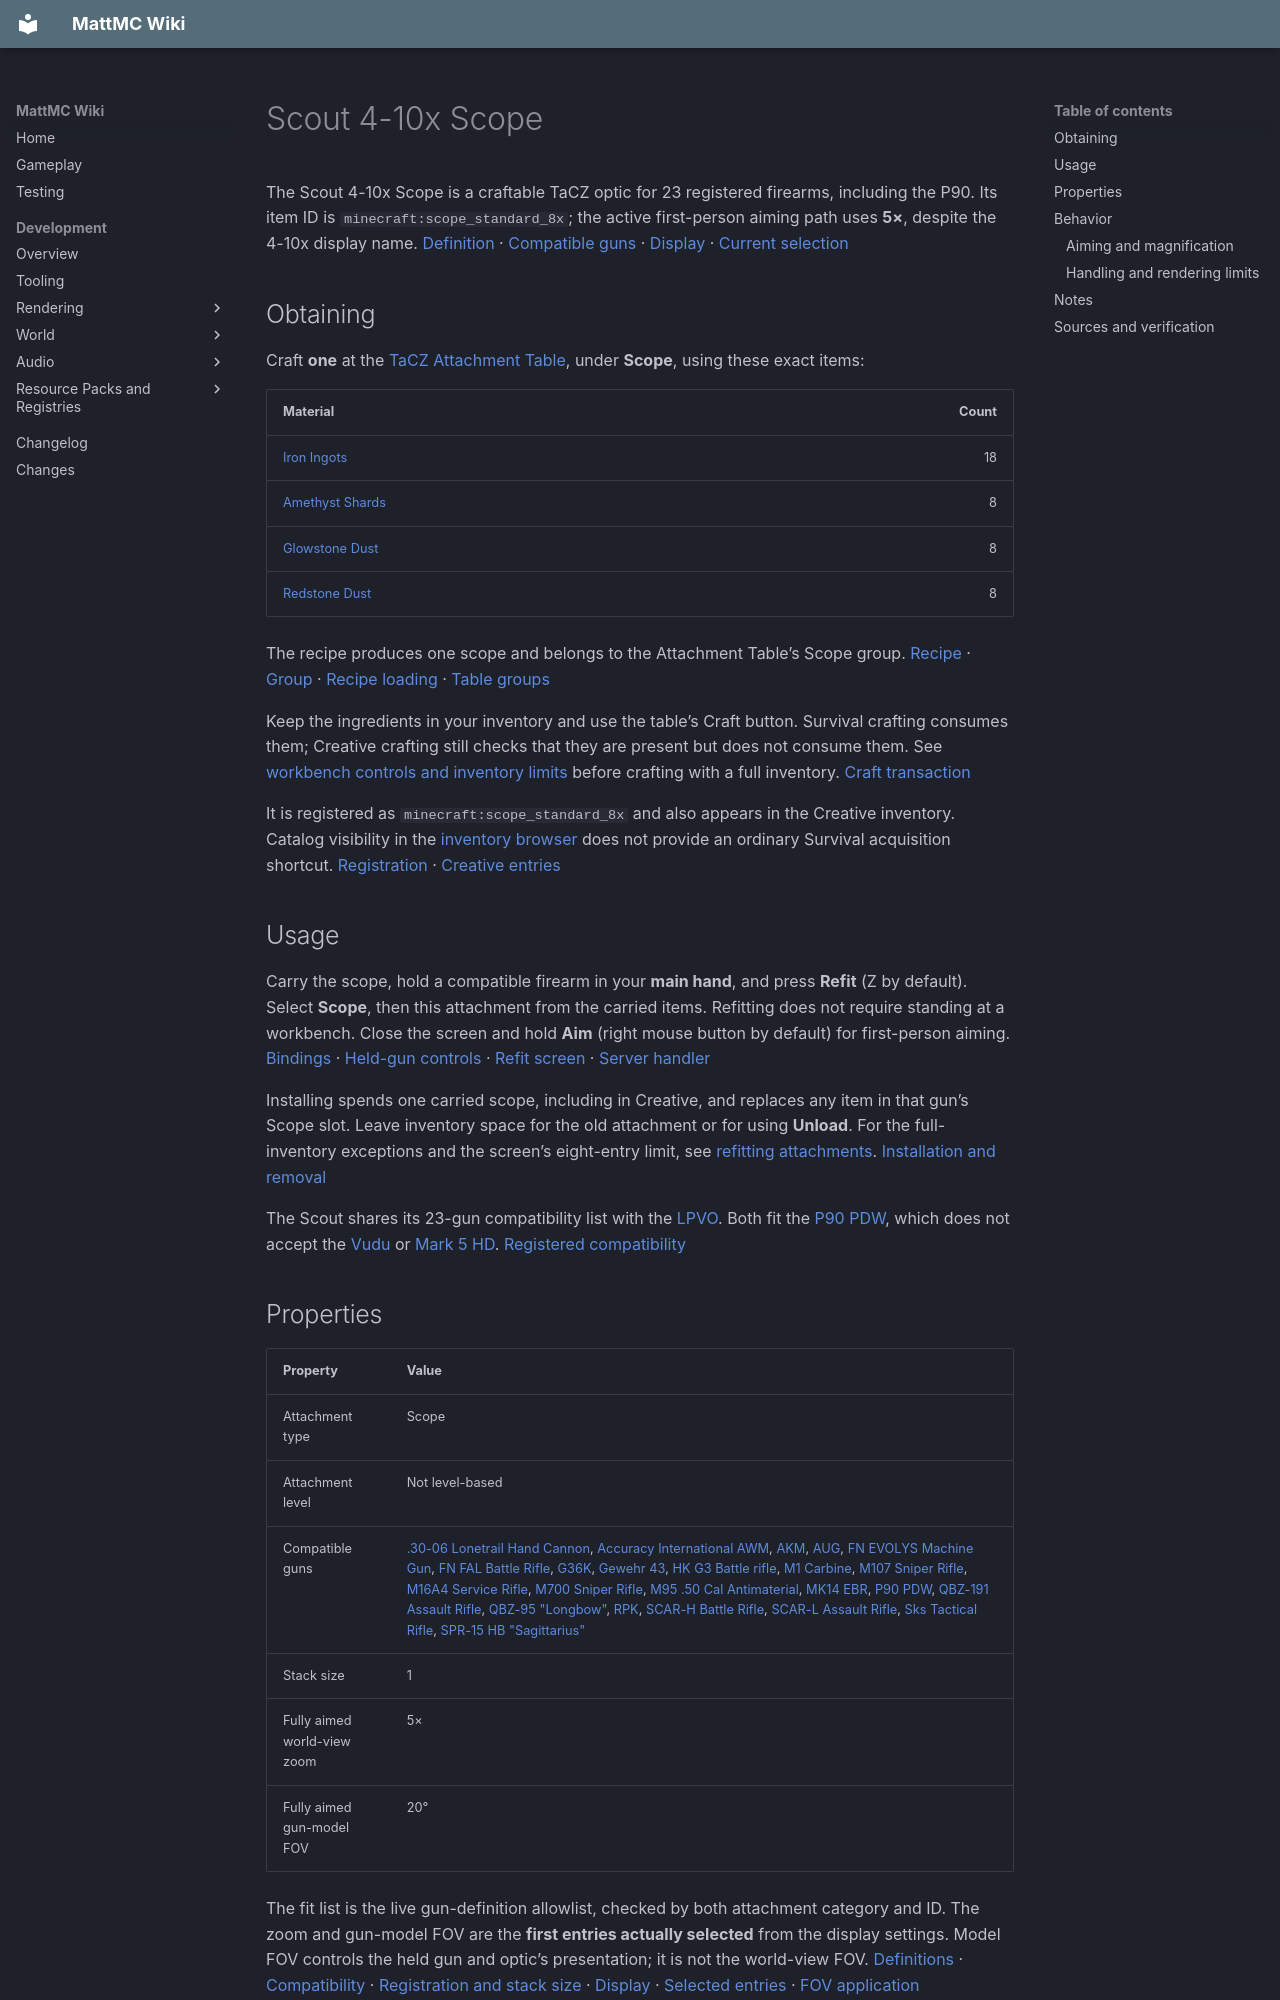

repository: HungLo2020/MattMC · page: gameplay/items/Scout410xScope/index.html · generator: mkdocs

# Scout 4-10x Scope

The Scout 4-10x Scope is a craftable TaCZ optic for 23 registered firearms, including the P90. Its item ID is `minecraft:scope_standard_8x`; the active first-person aiming path uses **5×**, despite the 4-10x display name. [Definition][attachment-definition] · [Compatible guns][gun-definitions] · [Display][display] · [Current selection][first-values]

## Obtaining

Craft **one** at the [TaCZ Attachment Table](../blocks/TaCZWorkbenches.md#attachment-table), under **Scope**, using these exact items:

| Material | Count |
| --- | ---: |
| [Iron Ingots](IronIngot.md) | 18 |
| [Amethyst Shards](AmethystShard.md) | 8 |
| [Glowstone Dust](GlowstoneDust.md) | 8 |
| [Redstone Dust](RedstoneDust.md) | 8 |

The recipe produces one scope and belongs to the Attachment Table’s Scope group. [Recipe][recipe] · [Group][index] · [Recipe loading][recipe-loader] · [Table groups][workbench]

Keep the ingredients in your inventory and use the table’s Craft button. Survival crafting consumes them; Creative crafting still checks that they are present but does not consume them. See [workbench controls and inventory limits](../blocks/TaCZWorkbenches.md#using-a-workbench) before crafting with a full inventory. [Craft transaction][craft-transaction]

It is registered as `minecraft:scope_standard_8x` and also appears in the Creative inventory. Catalog visibility in the [inventory browser](../mechanics/InventoryBrowser.md#mode-and-permission-limits) does not provide an ordinary Survival acquisition shortcut. [Registration][registration] · [Creative entries][creative]

## Usage

Carry the scope, hold a compatible firearm in your **main hand**, and press **Refit** (Z by default). Select **Scope**, then this attachment from the carried items. Refitting does not require standing at a workbench. Close the screen and hold **Aim** (right mouse button by default) for first-person aiming. [Bindings][keys] · [Held-gun controls][input] · [Refit screen][refit-screen] · [Server handler][refit-server]

Installing spends one carried scope, including in Creative, and replaces any item in that gun’s Scope slot. Leave inventory space for the old attachment or for using **Unload**. For the full-inventory exceptions and the screen’s eight-entry limit, see [refitting attachments](../mechanics/TaCZFirearms.md#refitting-attachments). [Installation and removal][refit-transaction]

The Scout shares its 23-gun compatibility list with the [LPVO](LPVO16xScope.md). Both fit the [P90 PDW](P90PDW.md), which does not accept the [Vudu](Vudu16xScope.md) or [Mark 5 HD](Mark5HD525xScope.md). [Registered compatibility][gun-definitions]

## Properties

| Property | Value |
| --- | --- |
| Attachment type | Scope |
| Attachment level | Not level-based |
| Compatible guns | [.30-06 Lonetrail Hand Cannon](3006LonetrailHandCannon.md), [Accuracy International AWM](AccuracyInternationalAWM.md), [AKM](AKM.md), [AUG](AUG.md), [FN EVOLYS Machine Gun](FNEVOLYSMachineGun.md), [FN FAL Battle Rifle](FNFALBattleRifle.md), [G36K](G36K.md), [Gewehr 43](Gewehr43.md), [HK G3 Battle rifle](HKG3Battlerifle.md), [M1 Carbine](M1Carbine.md), [M107 Sniper Rifle](M107SniperRifle.md), [M16A4 Service Rifle](M16A4ServiceRifle.md), [M700 Sniper Rifle](M700SniperRifle.md), [M95 .50 Cal Antimaterial](M9550CalAntimaterial.md), [MK14 EBR](MK14EBR.md), [P90 PDW](P90PDW.md), [QBZ-191 Assault Rifle](QBZ191AssaultRifle.md), [QBZ-95 "Longbow"](QBZ95Longbow.md), [RPK](RPK.md), [SCAR-H Battle Rifle](SCARHBattleRifle.md), [SCAR-L Assault Rifle](SCARLAssaultRifle.md), [Sks Tactical Rifle](SksTacticalRifle.md), [SPR-15 HB "Sagittarius"](SPR15HBSagittarius.md) |
| Stack size | 1 |
| Fully aimed world-view zoom | 5× |
| Fully aimed gun-model FOV | 20° |

The fit list is the live gun-definition allowlist, checked by both attachment category and ID. The zoom and gun-model FOV are the **first entries actually selected** from the display settings. Model FOV controls the held gun and optic’s presentation; it is not the world-view FOV. [Definitions][gun-definitions] · [Compatibility][compatibility] · [Registration and stack size][registration] · [Display][display] · [Selected entries][first-values] · [FOV application][scope-loader]

## Behavior

### Aiming and magnification

While aiming in first person, the world-view FOV narrows with aim progress toward the 5× setting. The held gun and optic separately transition toward a 20° model FOV. These changes apply through the local player’s main-hand camera path. [Aim transition][aim-transition] · [World and model FOV][scope-loader] · [Camera entry point][fov-entry]

The attachment index points to an alternate `scope_scout_display` resource with 4.5× and 10× entries. The active loader instead builds the filename from this item’s attachment ID and reads `scope_standard_8x_display`, whose entries are 5× and 10×. It always selects the first zoom, model-FOV and view entries. The registered **Zoom** binding (V by default) has no action in the current input handler, so 10× is not selectable here. [Index redirect][index] · [Alternate display][scout-display] · [Active filename rule][display-loader] · [Loaded display][display] · [Selected entries][first-values] · [Bindings][keys] · [Active controls][input]

### Handling and rendering limits

The ID-derived attachment-data file declares weight 2.0 and an aim-time addend of 0.09. The index points to a different data name, but the active attachment-modifier loader also derives its filename from the attachment ID and only extracts recoil fields. The aim transition uses a shared 0.16-second target. These imported weight and aim-time fields do not establish a working movement-speed or aim-time penalty. [Attachment data][data] · [Index][index] · [Modifier loader][attachment-modifiers] · [Aim timing][aim] · [Aim update][aim-transition]

The selected zoom does feed the gun’s aimed camera-recoil calculation. That is separate from a change to projectile spread or damage. [Camera feedback][camera-recoil] · [Recoil scaling][recoil-scaling] · [Shot creation][shot-spread]

The first-person gun renderer loads the installed scope’s display and geometry, attaches it at the gun’s scope mount, and looks for the first selected scope-view node to align the weapon. Optical geometry has a separate stencil submission path. These are source-traced rendering connections, not an in-game check of reticle alignment, lens appearance, or every compatible gun. [Main-hand rendering][first-person-entry] · [Attachment loading][render-attachment] · [View alignment][render-view] · [Optical submission][render-optics]

Use the normal gun HUD to read ammunition. The display’s `text_show` entries are not consumed by the reviewed scope loader and attachment-rendering path; a working ammo counter on the optic is not established. [Display metadata][display] · [Scope loader][display-loader] · [Attachment renderer][render-attachment] · [Gun HUD][hud]

## Notes

- This item is part of the integrated [TaCZ firearms system](../mechanics/TaCZFirearms.md)
- Compare [LPVO 1-6x Scope](LPVO16xScope.md), [Vudu 1-6x Scope](Vudu16xScope.md), and [Mark 5 HD 5-25x Scope](Mark5HD525xScope.md) for cost, fit, and the zoom setting currently used
- [TaCZ Workbenches](../blocks/TaCZWorkbenches.md) and [Items](Items.md)
